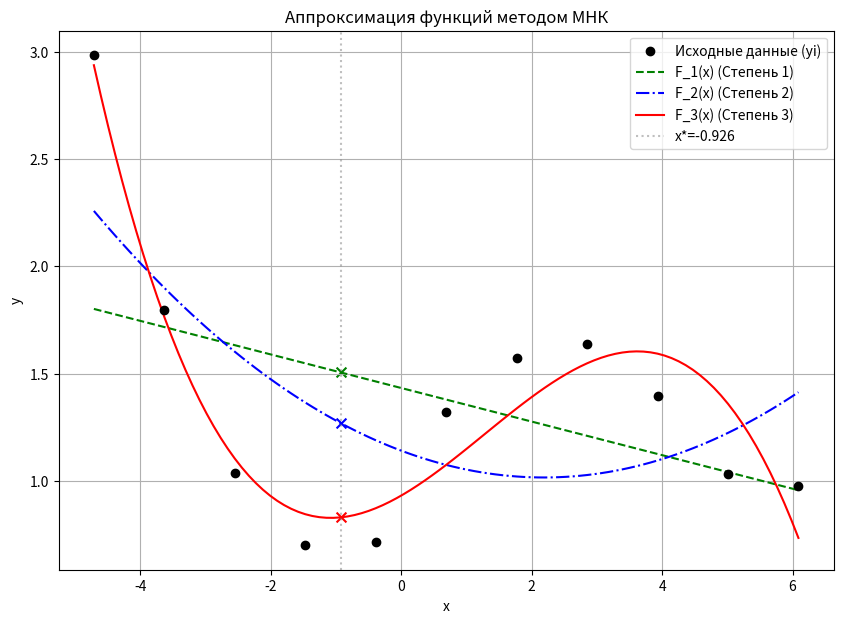

The matplotlib source for this figure:
import matplotlib.pyplot as plt

xi = [-4.71, -3.63, -2.55, -1.47, -0.39, 0.69, 1.77, 2.85, 3.93, 5.01, 6.09]
yi = [2.9853, 1.7984, 1.0358, 0.6987, 0.7116, 1.3214, 1.5742, 1.6371, 1.3936, 1.0309, 0.9754]
x_star = -0.926

def power_sum(x_arr, power):
    return sum([x**power for x in x_arr])

def power_sum_y(x_arr, y_arr, power_x):
    return sum([y * (x**power_x) for x, y in zip(x_arr, y_arr)])

def solve_gaussian(A, B):
    n = len(B)
    for i in range(n):
        for k in range(i + 1, n):
            c = A[k][i] / A[i][i]
            for j in range(i, n):
                A[k][j] -= c * A[i][j]
            B[k] -= c * B[i]

    x = [0 for _ in range(n)]
    for i in range(n - 1, -1, -1):
        x[i] = B[i] / A[i][i]
        for k in range(i - 1, -1, -1):
            B[k] -= A[k][i] * x[i]
    return x

def evaluate_poly(coeffs, x):
    res = 0
    for i, a in enumerate(coeffs):
        res += a * (x ** i)
    return res

def least_squares(x_nodes, y_nodes, degree):
    m = degree
    A = [[0.0] * (m + 1) for _ in range(m + 1)]
    B = [0.0] * (m + 1)
    
    for row in range(m + 1):
        for col in range(m + 1):
            A[row][col] = power_sum(x_nodes, row + col)

        B[row] = power_sum_y(x_nodes, y_nodes, row)
        
    coeffs = solve_gaussian(A, B)
    return coeffs


degrees = [1, 2, 3]
results = {}

print("Метод наименьших квадратов")

for deg in degrees:
    coeffs = least_squares(xi, yi, deg)
    
    phi = sum([(evaluate_poly(coeffs, x) - y)**2 for x, y in zip(xi, yi)])
    
    val_star = evaluate_poly(coeffs, x_star)
    
    results[deg] = {
        'coeffs': coeffs,
        'phi': phi,
        'val_star': val_star
    }
    
    print(f"\nМногочлен {deg}-й степени:")
    print(" ")
    poly_str = f"F_{deg}(x) = "
    for i, a in enumerate(coeffs):
        if i == 0:
            poly_str += f"{a:.4f}"
        else:
            sign = "+" if a >= 0 else "-"
            poly_str += f" {sign} {abs(a):.4f}x^{i}"
    print(poly_str)
    
    print("Коэффициенты (a0, a1...):")
    print(f"{[round(c, 4) for c in coeffs]}")
    print(f"Сумма квадратов ошибок Φ_{deg} = {phi:.4f}")
    print(f"Значение F_{deg}(x*) = {val_star:.4f}")


x_plot = [min(xi) + i*(max(xi)-min(xi))/100 for i in range(101)]

plt.figure(figsize=(10, 7))

plt.scatter(xi, yi, color='black', label='Исходные данные (yi)', zorder=5)

colors = ['green', 'blue', 'red']
styles = ['--', '-.', '-']

for deg in degrees:
    y_plot = [evaluate_poly(results[deg]['coeffs'], x) for x in x_plot]
    plt.plot(x_plot, y_plot, color=colors[deg-1], linestyle=styles[deg-1], 
             label=f'F_{deg}(x) (Степень {deg})')
    
    y_star_plot = results[deg]['val_star']
    plt.scatter([x_star], [y_star_plot], color=colors[deg-1], s=50, marker='x')

plt.axvline(x=x_star, color='gray', linestyle=':', alpha=0.5, label=f'x*={x_star}')
plt.title("Аппроксимация функций методом МНК")
plt.xlabel("x")
plt.ylabel("y")
plt.legend()
plt.grid(True)
plt.show()
